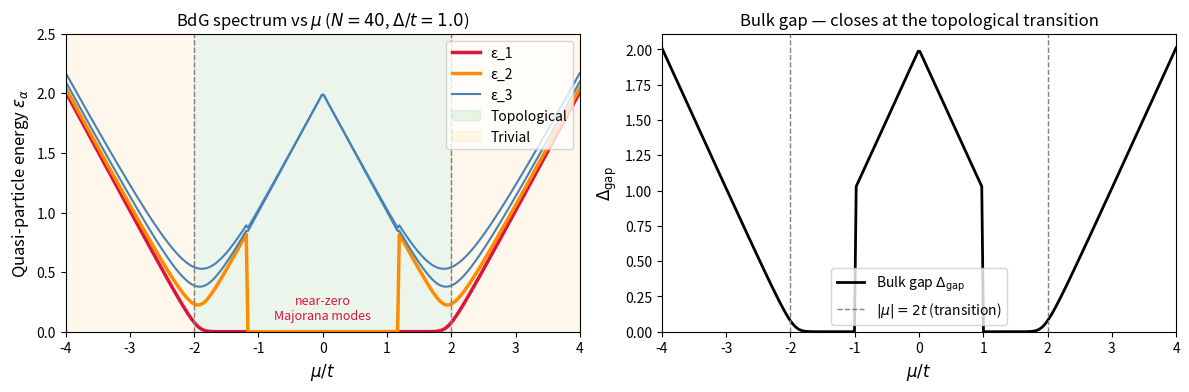
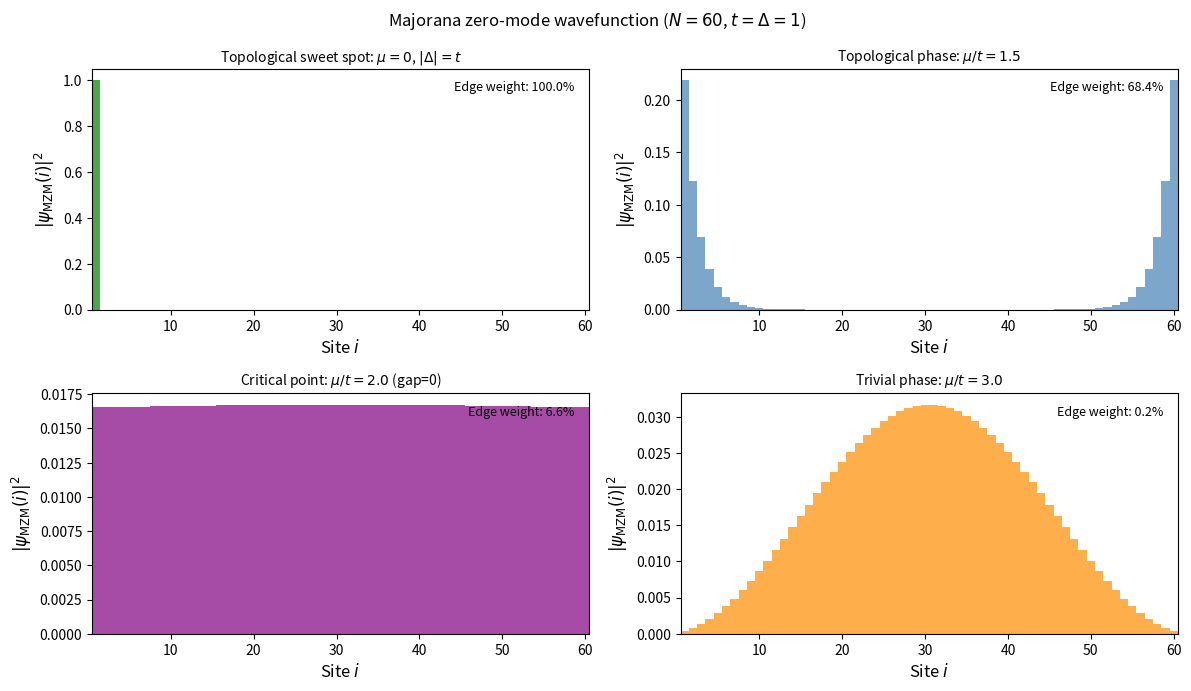
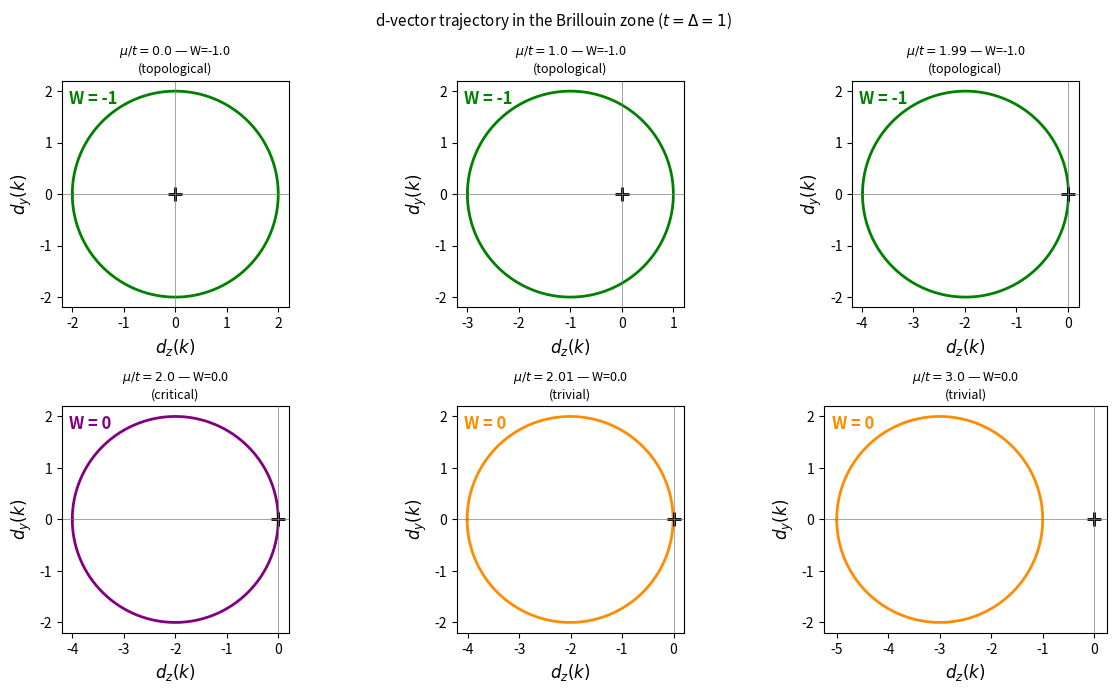
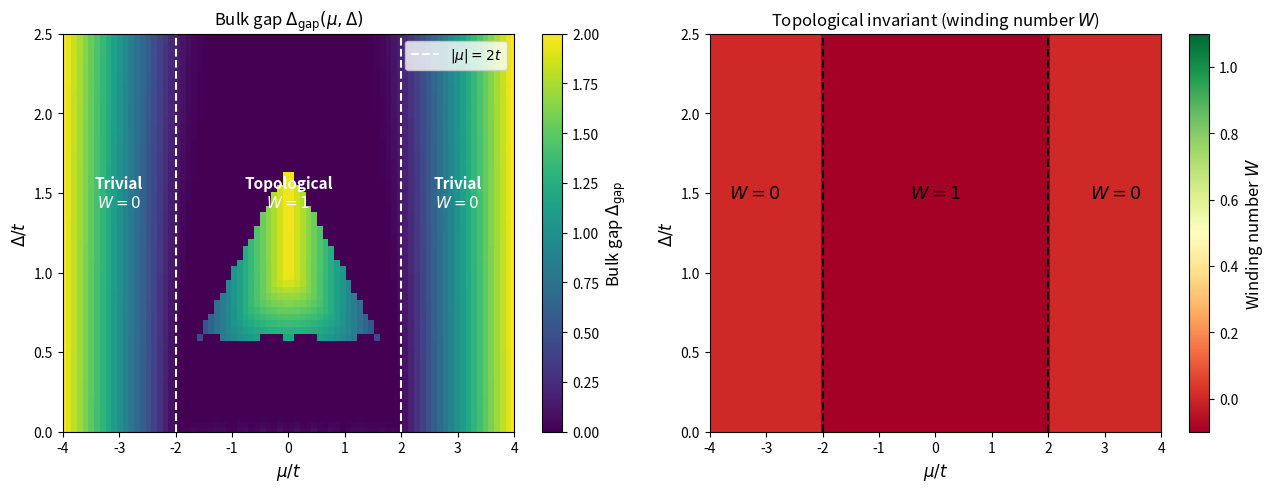
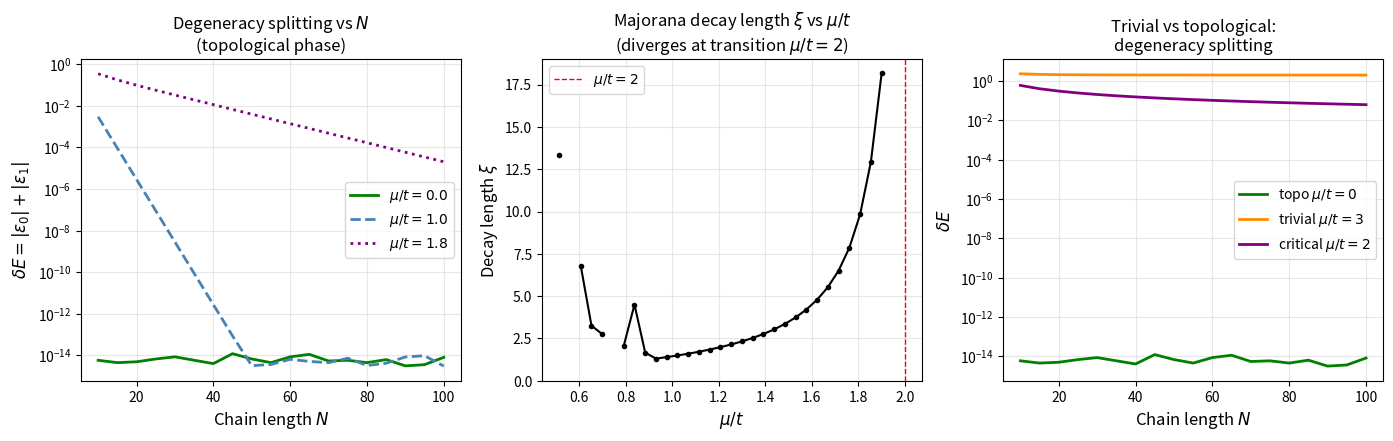
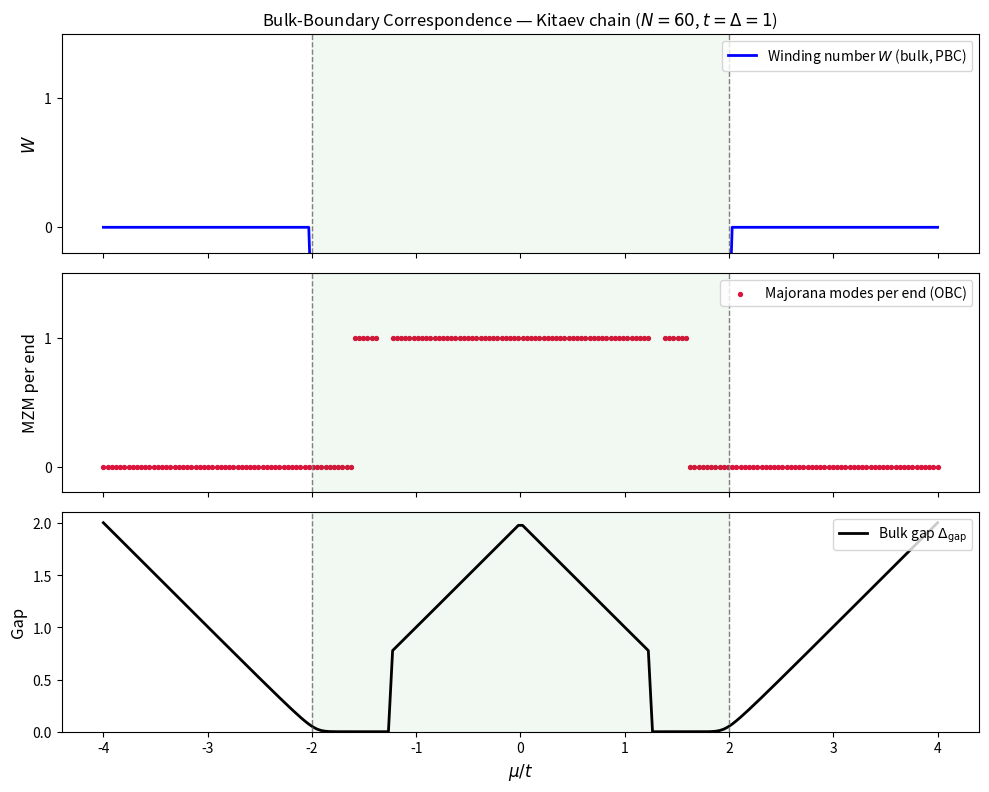
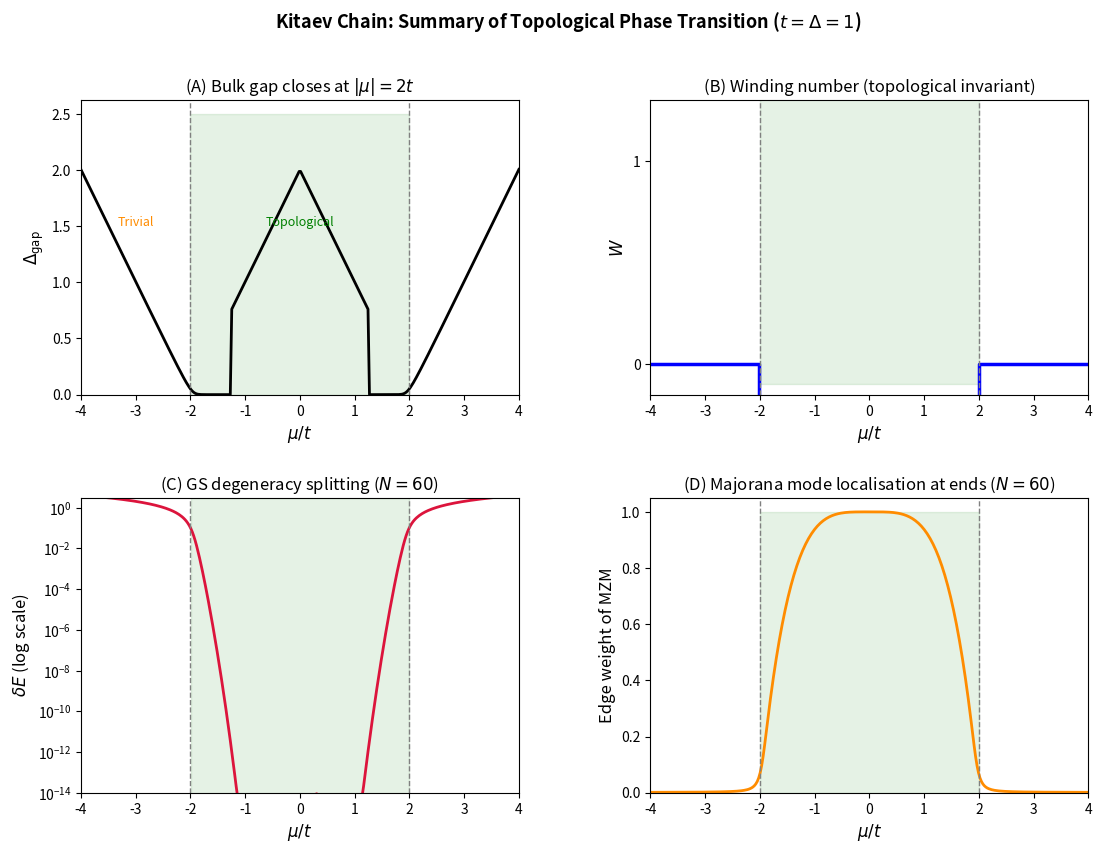

Python code for these plots, in order:
import numpy as np
import matplotlib.pyplot as plt
import matplotlib.gridspec as gridspec
from scipy.linalg import eigh, eigvalsh
import warnings
warnings.filterwarnings('ignore')

plt.rcParams.update({
    'figure.dpi': 120,
    'axes.labelsize': 12,
    'axes.titlesize': 12,
    'legend.fontsize': 10,
    'xtick.labelsize': 10,
    'ytick.labelsize': 10,
})

print("NumPy", np.__version__)
try:
    import tenpy
    print("TeNPy", tenpy.__version__, "— available for DMRG cross-check")
    HAS_TENPY = True
except ImportError:
    print("TeNPy not installed — DMRG cells will be skipped")
    HAS_TENPY = False

def build_bdg(N, mu, t=1.0, Delta=1.0):
    """
    Build the 2N×2N Bogoliubov-de Gennes Hamiltonian for the Kitaev chain (OBC).

    Nambu basis: Psi = (c_1,...,c_N, c†_1,...,c†_N)^T
    H_BdG = [[A, B], [-B, -A]]

    A_ij = -mu*delta_ij - t*(delta_{i,j+1} + delta_{i,j-1})   (hopping + chemical potential)
    B_ij = Delta*(delta_{i,j-1} - delta_{i,j+1})               (p-wave pairing, antisymmetric)
    """
    A = np.zeros((N, N))
    B = np.zeros((N, N))

    for i in range(N):
        A[i, i] = -mu
        if i + 1 < N:
            A[i, i+1] = -t
            A[i+1, i] = -t
            B[i, i+1] = -Delta   # B_{i,i+1} = -Delta  (delta_{i,j-1} with j=i+1 → i=j-1 ✓)
            B[i+1, i] = +Delta   # antisymmetric

    H = np.zeros((2*N, 2*N))
    H[:N, :N] = A
    H[:N, N:] = B
    H[N:, :N] = -B
    H[N:, N:] = -A
    return H


def solve_bdg(N, mu, t=1.0, Delta=1.0):
    """
    Return sorted positive quasi-particle energies and full eigensystem.
    Eigenvalues come in ±ε pairs; we return the full sorted array.
    """
    H = build_bdg(N, mu, t, Delta)
    evals, evecs = eigh(H)   # eigh for real symmetric (BdG is real symmetric here)
    return evals, evecs, H


def gap(N, mu, t=1.0, Delta=1.0):
    """Bulk gap = smallest positive BdG eigenvalue."""
    evals, _, _ = solve_bdg(N, mu, t, Delta)
    pos = evals[evals > 1e-12]
    return float(pos.min()) if len(pos) > 0 else 0.0


def ground_state_energy(N, mu, t=1.0, Delta=1.0):
    """Ground state energy E0 = -sum of positive quasi-particle energies."""
    evals, _, _ = solve_bdg(N, mu, t, Delta)
    return float(-np.sum(evals[evals > 0]))


# ── Quick sanity check on N=4 ──────────────────────────────────────────────
N = 4
H4 = build_bdg(N, mu=0.0, t=1.0, Delta=1.0)
print(f"H_BdG shape for N={N}: {H4.shape}")
print("Is real symmetric:", np.allclose(H4, H4.T))
print("Particle-hole symmetry (anti-unitary): H_BdG + τ_x H_BdG^T τ_x = 0?",
      np.allclose(H4 + np.block([[np.zeros((N,N)), np.eye(N)],
                                  [np.eye(N), np.zeros((N,N))]]) @
                  H4.T @
                  np.block([[np.zeros((N,N)), np.eye(N)],
                             [np.eye(N), np.zeros((N,N))]]), 0))

evals4, _, _ = solve_bdg(N, mu=0.0, t=1.0, Delta=1.0)
print(f"\nBdG eigenvalues (μ=0, t=Δ=1, N={N}): {np.round(evals4, 4)}")
print("(Should come in ±ε pairs; near-zero pair = Majorana modes)")

N = 40
t, Delta = 1.0, 1.0
mu_values = np.linspace(-4, 4, 300)

# Collect the 4 lowest positive eigenvalues as a function of mu
spectra = []
for mu in mu_values:
    evals, _, _ = solve_bdg(N, mu, t, Delta)
    pos = np.sort(evals[evals > -1e-9])[:4]
    spectra.append(pos)
spectra = np.array(spectra)

fig, axes = plt.subplots(1, 2, figsize=(12, 4))

# Left: low-energy spectrum
ax = axes[0]
for k in range(4):
    ax.plot(mu_values / t, spectra[:, k],
            lw=1.5 if k > 1 else 2.5,
            color='steelblue' if k > 1 else ('crimson' if k == 0 else 'darkorange'),
            label=f'ε_{k+1}' if k < 3 else None)
ax.axvline(-2, color='gray', ls='--', lw=1)
ax.axvline(+2, color='gray', ls='--', lw=1)
ax.axhline(0, color='k', lw=0.5)
ax.fill_betweenx([0, 2.5], -2, 2, alpha=0.08, color='green', label='Topological')
ax.fill_betweenx([0, 2.5], -4, -2, alpha=0.08, color='orange', label='Trivial')
ax.fill_betweenx([0, 2.5], 2, 4, alpha=0.08, color='orange')
ax.set_xlabel(r'$\mu / t$')
ax.set_ylabel(r'Quasi-particle energy $\varepsilon_\alpha$')
ax.set_title(f'BdG spectrum vs $\\mu$ ($N={N}$, $\\Delta/t={Delta}$)')
ax.set_xlim(-4, 4)
ax.set_ylim(0, 2.5)
ax.legend(loc='upper right')
ax.text(0, 0.1, 'near-zero\nMajorana modes', ha='center', fontsize=9, color='crimson')

# Right: bulk gap Δ_gap vs μ/t — showing gap closing at |μ| = 2t
gaps = np.array([gap(N, mu, t, Delta) for mu in mu_values])
ax = axes[1]
ax.plot(mu_values / t, gaps, 'k-', lw=2, label='Bulk gap $\\Delta_{\\rm gap}$')
ax.axvline(-2, color='gray', ls='--', lw=1, label='$|\\mu|=2t$ (transition)')
ax.axvline(+2, color='gray', ls='--', lw=1)
ax.set_xlabel(r'$\mu / t$')
ax.set_ylabel(r'$\Delta_{\rm gap}$')
ax.set_title('Bulk gap — closes at the topological transition')
ax.legend()
ax.set_xlim(-4, 4)
ax.set_ylim(bottom=0)

plt.tight_layout()
plt.show()

# Print gap at representative points
for mu_check in [-3.0, -2.0, -1.0, 0.0, 1.0, 2.0, 3.0]:
    g = gap(N, mu_check, t, Delta)
    phase = 'trivial' if abs(mu_check) > 2*t else 'topological'
    print(f"  μ/t = {mu_check:+.1f}  →  gap = {g:.4f}  ({phase})")

def majorana_amplitude(N, mu, t=1.0, Delta=1.0):
    """
    Return the Majorana zero-mode amplitude |ψ(i)|² at each site.
    Uses the near-zero BdG eigenstate (smallest |ε|).
    """
    evals, evecs, _ = solve_bdg(N, mu, t, Delta)
    # Pick the eigenstate with smallest absolute eigenvalue
    idx = np.argmin(np.abs(evals))
    v = evecs[:, idx]
    u_part = v[:N]   # particle component
    v_part = v[N:]   # hole component
    amp = u_part**2 + v_part**2
    return amp / amp.sum()   # normalise


N = 60
sites = np.arange(1, N+1)

cases = [
    (0.0,  r'Topological sweet spot: $\mu=0$, $|\Delta|=t$', 'green'),
    (1.5,  r'Topological phase: $\mu/t=1.5$', 'steelblue'),
    (2.0,  r'Critical point: $\mu/t=2.0$ (gap=0)', 'purple'),
    (3.0,  r'Trivial phase: $\mu/t=3.0$', 'darkorange'),
]

fig, axes = plt.subplots(2, 2, figsize=(12, 7))
axes = axes.flatten()

for ax, (mu_val, label, color) in zip(axes, cases):
    amp = majorana_amplitude(N, mu_val, t=1.0, Delta=1.0)
    ax.bar(sites, amp, color=color, alpha=0.7, width=1.0)
    ax.set_xlabel('Site $i$')
    ax.set_ylabel(r'$|\psi_{\rm MZM}(i)|^2$')
    ax.set_title(label, fontsize=10)
    ax.set_xlim(0.5, N + 0.5)

    # Annotate end weight
    end_weight = float(amp[0] + amp[-1] + amp[1] + amp[-2])
    ax.text(0.97, 0.95, f'Edge weight: {end_weight:.1%}',
            transform=ax.transAxes, ha='right', va='top', fontsize=9)

plt.suptitle(f'Majorana zero-mode wavefunction ($N={N}$, $t=\\Delta=1$)', fontsize=12)
plt.tight_layout()
plt.show()

# Exponential decay length in topological phase
amp_topo = majorana_amplitude(N, mu=0.0, t=1.0, Delta=1.0)
half = N // 2
log_amp = np.log(amp_topo[:half] + 1e-20)
fit = np.polyfit(np.arange(half), log_amp, 1)
xi = -1.0 / fit[0]
print(f"\nExponential decay length in topological phase (μ=0): ξ ≈ {xi:.2f} sites")
print("(Majorana wavefunction decays as exp(-i/ξ) from the left end)")

def winding_number(mu, t=1.0, Delta=1.0, nk=2000):
    """
    Compute the winding number of the d-vector for the Kitaev chain (PBC).

    d(k) = (-2t cos k - mu,  2*Delta sin k)   [z, y components]

    W = (1/2π) ∮ dk [dz * ∂k(dy) - dy * ∂k(dz)] / (dz² + dy²)
      = (1/2π) * total change in angle θ(k) = arctan(dy/dz)
    """
    k = np.linspace(0, 2*np.pi, nk, endpoint=False)
    dz = -2*t*np.cos(k) - mu
    dy = 2*Delta*np.sin(k)

    # Winding = total angle accumulated / 2π
    theta = np.arctan2(dy, dz)
    # unwrap to get continuous angle
    theta_unwrap = np.unwrap(theta)
    W = (theta_unwrap[-1] - theta_unwrap[0]) / (2*np.pi)
    return float(round(W))   # round to nearest integer


# Visualise d-vector trajectories and winding number
mu_cases = [0.0, 1.0, 1.99, 2.0, 2.01, 3.0]
t, Delta = 1.0, 1.0
nk = 500
k_arr = np.linspace(0, 2*np.pi, nk)

fig, axes = plt.subplots(2, 3, figsize=(12, 7))
axes = axes.flatten()

for ax, mu_val in zip(axes, mu_cases):
    dz = -2*t*np.cos(k_arr) - mu_val
    dy = 2*Delta*np.sin(k_arr)
    W = winding_number(mu_val, t, Delta)
    phase_label = 'trivial' if abs(mu_val) > 2*t else ('topological' if abs(mu_val) < 2*t else 'critical')
    color = {'topological': 'green', 'trivial': 'darkorange', 'critical': 'purple'}[phase_label]

    ax.plot(dz, dy, color=color, lw=2)
    ax.plot(0, 0, 'k+', ms=10, mew=2)  # mark origin
    ax.set_aspect('equal')
    ax.set_xlabel(r'$d_z(k)$')
    ax.set_ylabel(r'$d_y(k)$')
    ax.set_title(f'$\\mu/t={mu_val}$ — W={W}\n({phase_label})', fontsize=9)
    ax.axhline(0, color='gray', lw=0.5)
    ax.axvline(0, color='gray', lw=0.5)
    ax.text(0.03, 0.96, f'W = {int(W)}', transform=ax.transAxes,
            fontsize=12, fontweight='bold', va='top', color=color)

plt.suptitle('d-vector trajectory in the Brillouin zone ($t=\\Delta=1$)', fontsize=11)
plt.tight_layout()
plt.show()

# Winding number scan
print("\nWinding number vs μ/t:")
print(f"{'μ/t':>8}  {'W':>4}  {'gap':>8}  phase")
print("-" * 40)
for mu_val in [-3.5, -2.5, -2.0, -1.0, 0.0, 1.0, 2.0, 2.5, 3.5]:
    W = winding_number(mu_val, t, Delta)
    g = gap(40, mu_val, t, Delta)
    phase = 'trivial' if abs(mu_val) > 2*t else ('topological' if abs(mu_val) < 2*t else 'critical')
    print(f"{mu_val:>8.1f}  {int(W):>4}  {g:>8.4f}  {phase}")

N_pd = 40
n_mu, n_Delta = 80, 60
mu_arr = np.linspace(-4, 4, n_mu)
Delta_arr = np.linspace(0.0, 2.5, n_Delta)

gap_grid = np.zeros((n_Delta, n_mu))
wind_grid = np.zeros((n_Delta, n_mu))

for j, Delta_val in enumerate(Delta_arr):
    for i, mu_val in enumerate(mu_arr):
        gap_grid[j, i] = gap(N_pd, mu_val, t=1.0, Delta=Delta_val)
        wind_grid[j, i] = winding_number(mu_val, t=1.0, Delta=Delta_val)

fig, axes = plt.subplots(1, 2, figsize=(13, 5))

# --- Left: bulk gap colour map ---
ax = axes[0]
im = ax.pcolormesh(mu_arr, Delta_arr, gap_grid, cmap='viridis', vmin=0, vmax=2)
plt.colorbar(im, ax=ax, label='Bulk gap $\\Delta_{\\rm gap}$')
ax.axvline(-2, color='white', ls='--', lw=1.5, label='$|\\mu|=2t$')
ax.axvline(+2, color='white', ls='--', lw=1.5)
ax.set_xlabel(r'$\mu / t$')
ax.set_ylabel(r'$\Delta / t$')
ax.set_title('Bulk gap $\\Delta_{\\rm gap}(\\mu, \\Delta)$')
ax.legend(loc='upper right')
ax.text(0.0, 1.5, 'Topological\n$W=1$', ha='center', va='center', color='white', fontsize=11, fontweight='bold')
ax.text(-3.0, 1.5, 'Trivial\n$W=0$', ha='center', va='center', color='white', fontsize=11, fontweight='bold')
ax.text(+3.0, 1.5, 'Trivial\n$W=0$', ha='center', va='center', color='white', fontsize=11, fontweight='bold')

# --- Right: winding number ---
ax = axes[1]
# Replace non-integer values near the transition boundary with NaN for clean display
W_plot = wind_grid.copy()
im2 = ax.pcolormesh(mu_arr, Delta_arr, W_plot,
                    cmap='RdYlGn', vmin=-0.1, vmax=1.1)
plt.colorbar(im2, ax=ax, label='Winding number $W$')
ax.axvline(-2, color='k', ls='--', lw=1.5)
ax.axvline(+2, color='k', ls='--', lw=1.5)
ax.set_xlabel(r'$\mu / t$')
ax.set_ylabel(r'$\Delta / t$')
ax.set_title('Topological invariant (winding number $W$)')
ax.text(0.0, 1.5, '$W=1$', ha='center', va='center', color='k', fontsize=13, fontweight='bold')
ax.text(-3.2, 1.5, '$W=0$', ha='center', va='center', color='k', fontsize=13, fontweight='bold')
ax.text(+3.2, 1.5, '$W=0$', ha='center', va='center', color='k', fontsize=13, fontweight='bold')

for ax in axes:
    ax.set_xlim(-4, 4)
    ax.set_ylim(0, 2.5)

plt.tight_layout()
plt.show()

print("Phase diagram key points:")
print(f"  Gap at (μ=0, Δ=1):   {gap(N_pd, 0.0, 1.0, 1.0):.4f}  (topological)")
print(f"  Gap at (μ=0, Δ=0):   {gap(N_pd, 0.0, 1.0, 0.0):.4f}  (no pairing → gapless band)")
print(f"  Gap at (μ=3, Δ=1):   {gap(N_pd, 3.0, 1.0, 1.0):.4f}  (trivial)")
print(f"  Gap at (μ=2, Δ=1):   {gap(N_pd, 2.0, 1.0, 1.0):.4f}  (transition)")

def degeneracy_splitting(N, mu, t=1.0, Delta=1.0):
    """
    Return δE = |ε_0 - ε_1|, the splitting of the two near-zero BdG eigenvalues.
    In the topological phase these are the Majorana zero-mode energies.
    """
    evals, _, _ = solve_bdg(N, mu, t, Delta)
    sorted_abs = np.sort(np.abs(evals))
    return float(sorted_abs[0] + sorted_abs[1])   # sum of two smallest |ε|


t, Delta = 1.0, 1.0
chain_sizes = np.arange(10, 101, 5)

fig, axes = plt.subplots(1, 3, figsize=(14, 4.5))

# --- Panel 1: δE vs N for different μ in topological phase ---
ax = axes[0]
for mu_val, color, ls in [(0.0, 'green', '-'), (1.0, 'steelblue', '--'), (1.8, 'purple', ':')]:
    splittings = [degeneracy_splitting(N, mu_val, t, Delta) for N in chain_sizes]
    ax.semilogy(chain_sizes, splittings, color=color, ls=ls, lw=2,
                label=f'$\\mu/t={mu_val}$')
ax.set_xlabel('Chain length $N$')
ax.set_ylabel(r'$\delta E = |\varepsilon_0| + |\varepsilon_1|$')
ax.set_title('Degeneracy splitting vs $N$\n(topological phase)')
ax.legend()
ax.grid(True, alpha=0.3)

# --- Panel 2: Extract correlation length ξ from exponential fit ---
ax = axes[1]
mu_scan = np.linspace(0.1, 1.9, 40)
N_fit = 80
xi_vals = []
for mu_val in mu_scan:
    Ns = np.arange(20, N_fit+1, 5)
    splits = np.array([degeneracy_splitting(n, mu_val, t, Delta) for n in Ns])
    mask = splits > 1e-14
    if mask.sum() > 3:
        log_s = np.log(splits[mask])
        slope, _ = np.polyfit(Ns[mask], log_s, 1)
        xi_vals.append(-1.0 / slope)
    else:
        xi_vals.append(np.nan)
xi_vals = np.array(xi_vals)

ax.plot(mu_scan, xi_vals, 'k-o', ms=3, lw=1.5)
ax.set_xlabel(r'$\mu / t$')
ax.set_ylabel(r'Decay length $\xi$')
ax.set_title('Majorana decay length $\\xi$ vs $\\mu/t$\n(diverges at transition $\\mu/t=2$)')
ax.axvline(2.0, color='red', ls='--', lw=1, label='$\\mu/t=2$')
ax.legend()
ax.grid(True, alpha=0.3)
ax.set_ylim(0)

# --- Panel 3: Comparison trivial vs topological ---
ax = axes[2]
for mu_val, label, color in [(0.0, 'topo $\\mu/t=0$', 'green'),
                               (3.0, 'trivial $\\mu/t=3$', 'darkorange'),
                               (2.0, 'critical $\\mu/t=2$', 'purple')]:
    splittings = [degeneracy_splitting(N, mu_val, t, Delta) for N in chain_sizes]
    ax.semilogy(chain_sizes, splittings, lw=2, color=color, label=label)
ax.set_xlabel('Chain length $N$')
ax.set_ylabel(r'$\delta E$')
ax.set_title('Trivial vs topological:\ndegeneracy splitting')
ax.legend()
ax.grid(True, alpha=0.3)

plt.tight_layout()
plt.show()

# Exponential fit for μ=0 case
Ns_fit = np.arange(20, 101, 5)
splits_0 = np.array([degeneracy_splitting(n, 0.0, t, Delta) for n in Ns_fit])
slope, intercept = np.polyfit(Ns_fit, np.log(splits_0 + 1e-20), 1)
xi_fit = -1.0 / slope
print(f"Exponential fit for μ=0, Δ=t=1:")
print(f"  δE ~ exp(-N/ξ),  ξ ≈ {xi_fit:.2f} sites")
print(f"  (Analytical: ξ = 1/log(t/Δ) → ∞ at μ=0, t=Δ; ξ ≈ 1/|log(μ/2t)| for small μ)")

def count_zero_modes(N, mu, t=1.0, Delta=1.0, tol=0.05):
    """
    Count the number of near-zero BdG eigenvalues with OBC.
    'Near-zero' means |ε| < tol * bulk_gap.
    """
    evals, _, _ = solve_bdg(N, mu, t, Delta)
    g = gap(N, mu, t, Delta)
    if g < 1e-10:
        return -1  # gapless, undefined
    threshold = max(tol * g, 1e-6)
    return int(np.sum(np.abs(evals) < threshold))


N_bbc = 60
t, Delta = 1.0, 1.0
mu_test = np.linspace(-4, 4, 200)

winding = np.array([winding_number(m, t, Delta) for m in mu_test])
n_modes = np.array([count_zero_modes(N_bbc, m, t, Delta) for m in mu_test])
gap_arr  = np.array([gap(N_bbc, m, t, Delta) for m in mu_test])

fig, axes = plt.subplots(3, 1, figsize=(10, 8), sharex=True)

ax = axes[0]
ax.plot(mu_test, winding, 'b-', lw=2, label='Winding number $W$ (bulk, PBC)')
ax.set_ylabel('$W$')
ax.set_ylim(-0.2, 1.5)
ax.set_yticks([0, 1])
ax.legend(loc='upper right')
ax.axvline(-2, color='gray', ls='--', lw=1)
ax.axvline(+2, color='gray', ls='--', lw=1)
ax.set_title(f'Bulk-Boundary Correspondence — Kitaev chain ($N={N_bbc}$, $t=\\Delta=1$)')

ax = axes[1]
mask_gapped = n_modes >= 0
ax.scatter(mu_test[mask_gapped], n_modes[mask_gapped] // 2, s=8, c='crimson',
           label='Majorana modes per end (OBC)')
ax.set_ylabel('MZM per end')
ax.set_ylim(-0.2, 1.5)
ax.set_yticks([0, 1])
ax.legend(loc='upper right')
ax.axvline(-2, color='gray', ls='--', lw=1)
ax.axvline(+2, color='gray', ls='--', lw=1)

ax = axes[2]
ax.plot(mu_test, gap_arr, 'k-', lw=2, label='Bulk gap $\\Delta_{\\rm gap}$')
ax.set_ylabel('Gap')
ax.set_xlabel(r'$\mu / t$')
ax.legend(loc='upper right')
ax.axvline(-2, color='gray', ls='--', lw=1, label='$|\\mu|=2t$')
ax.axvline(+2, color='gray', ls='--', lw=1)
ax.set_ylim(bottom=0)

for ax in axes:
    ax.fill_betweenx(ax.get_ylim(), -2, 2, alpha=0.05, color='green')

plt.tight_layout()
plt.show()

# Verification table
print(f"\nBulk-boundary correspondence check (N={N_bbc}):")
print(f"{'μ/t':>6}  {'W (bulk)':>10}  {'MZM/end (OBC)':>14}  {'gap':>8}  {'agree?':>7}")
print("-" * 55)
for mu_val in [-3.0, -2.0, -1.0, 0.0, 1.0, 2.0, 3.0]:
    W = int(winding_number(mu_val, t, Delta))
    n = count_zero_modes(N_bbc, mu_val, t, Delta)
    mzm_per_end = n // 2 if n >= 0 else '?'
    g = gap(N_bbc, mu_val, t, Delta)
    agree = '✓' if (n < 0 or int(mzm_per_end) == W) else '✗'
    print(f"{mu_val:>6.1f}  {W:>10}  {str(mzm_per_end):>14}  {g:>8.4f}  {agree:>7}")

# ── Final summary figure: all key results in one panel ───────────────────────
N_sum = 60
t, Delta_sum = 1.0, 1.0
mu_vals = np.linspace(-4, 4, 300)

gaps_sum  = np.array([gap(N_sum, m, t, Delta_sum) for m in mu_vals])
winds_sum = np.array([winding_number(m, t, Delta_sum) for m in mu_vals])
splits_sum = np.array([degeneracy_splitting(N_sum, m, t, Delta_sum) for m in mu_vals])

# Edge weight (fraction of MZM amplitude on the 4 outermost sites)
edge_weights = []
for m in mu_vals:
    amp = majorana_amplitude(N_sum, m, t, Delta_sum)
    edge_weights.append(amp[0] + amp[1] + amp[-2] + amp[-1])
edge_weights = np.array(edge_weights)

fig = plt.figure(figsize=(13, 9))
gs = gridspec.GridSpec(2, 2, hspace=0.35, wspace=0.3)

# Panel A: Gap
ax = fig.add_subplot(gs[0, 0])
ax.plot(mu_vals, gaps_sum, 'k-', lw=2)
ax.axvline(-2, color='gray', ls='--', lw=1)
ax.axvline(+2, color='gray', ls='--', lw=1)
ax.fill_betweenx([0, 2.5], -2, 2, alpha=0.1, color='green')
ax.set_xlabel(r'$\mu/t$'); ax.set_ylabel(r'$\Delta_{\rm gap}$')
ax.set_title('(A) Bulk gap closes at $|\\mu|=2t$')
ax.set_ylim(0); ax.set_xlim(-4, 4)
ax.text(0, 1.5, 'Topological', ha='center', color='green', fontsize=9)
ax.text(-3, 1.5, 'Trivial', ha='center', color='darkorange', fontsize=9)

# Panel B: Winding number
ax = fig.add_subplot(gs[0, 1])
ax.step(mu_vals, winds_sum, 'b-', lw=2.5, where='mid')
ax.axvline(-2, color='gray', ls='--', lw=1)
ax.axvline(+2, color='gray', ls='--', lw=1)
ax.fill_betweenx([-0.1, 1.4], -2, 2, alpha=0.1, color='green')
ax.set_xlabel(r'$\mu/t$'); ax.set_ylabel(r'$W$')
ax.set_title('(B) Winding number (topological invariant)')
ax.set_ylim(-0.15, 1.3); ax.set_yticks([0, 1]); ax.set_xlim(-4, 4)

# Panel C: Degeneracy splitting (log scale)
ax = fig.add_subplot(gs[1, 0])
ax.semilogy(mu_vals, splits_sum + 1e-16, 'crimson', lw=2)
ax.axvline(-2, color='gray', ls='--', lw=1)
ax.axvline(+2, color='gray', ls='--', lw=1)
ax.fill_between(mu_vals, 1e-16, 3,
                where=(np.abs(mu_vals) < 2), alpha=0.1, color='green')
ax.set_xlabel(r'$\mu/t$'); ax.set_ylabel(r'$\delta E$ (log scale)')
ax.set_title(f'(C) GS degeneracy splitting ($N={N_sum}$)')
ax.set_xlim(-4, 4); ax.set_ylim(1e-14, 3)

# Panel D: Edge weight of the MZM
ax = fig.add_subplot(gs[1, 1])
ax.plot(mu_vals, edge_weights, 'darkorange', lw=2)
ax.axvline(-2, color='gray', ls='--', lw=1)
ax.axvline(+2, color='gray', ls='--', lw=1)
ax.fill_betweenx([0, 1], -2, 2, alpha=0.1, color='green')
ax.set_xlabel(r'$\mu/t$')
ax.set_ylabel('Edge weight of MZM')
ax.set_title(f'(D) Majorana mode localisation at ends ($N={N_sum}$)')
ax.set_xlim(-4, 4); ax.set_ylim(0, 1.05)

plt.suptitle('Kitaev Chain: Summary of Topological Phase Transition ($t=\\Delta=1$)',
             fontsize=13, fontweight='bold')
plt.show()

print("=" * 60)
print("  Quantum Simulation Series — COMPLETE")
print("=" * 60)
print(f"  11 notebooks | Monte Carlo → DMRG → Topology")
print(f"  Classical phase transitions → Quantum → Topological")
